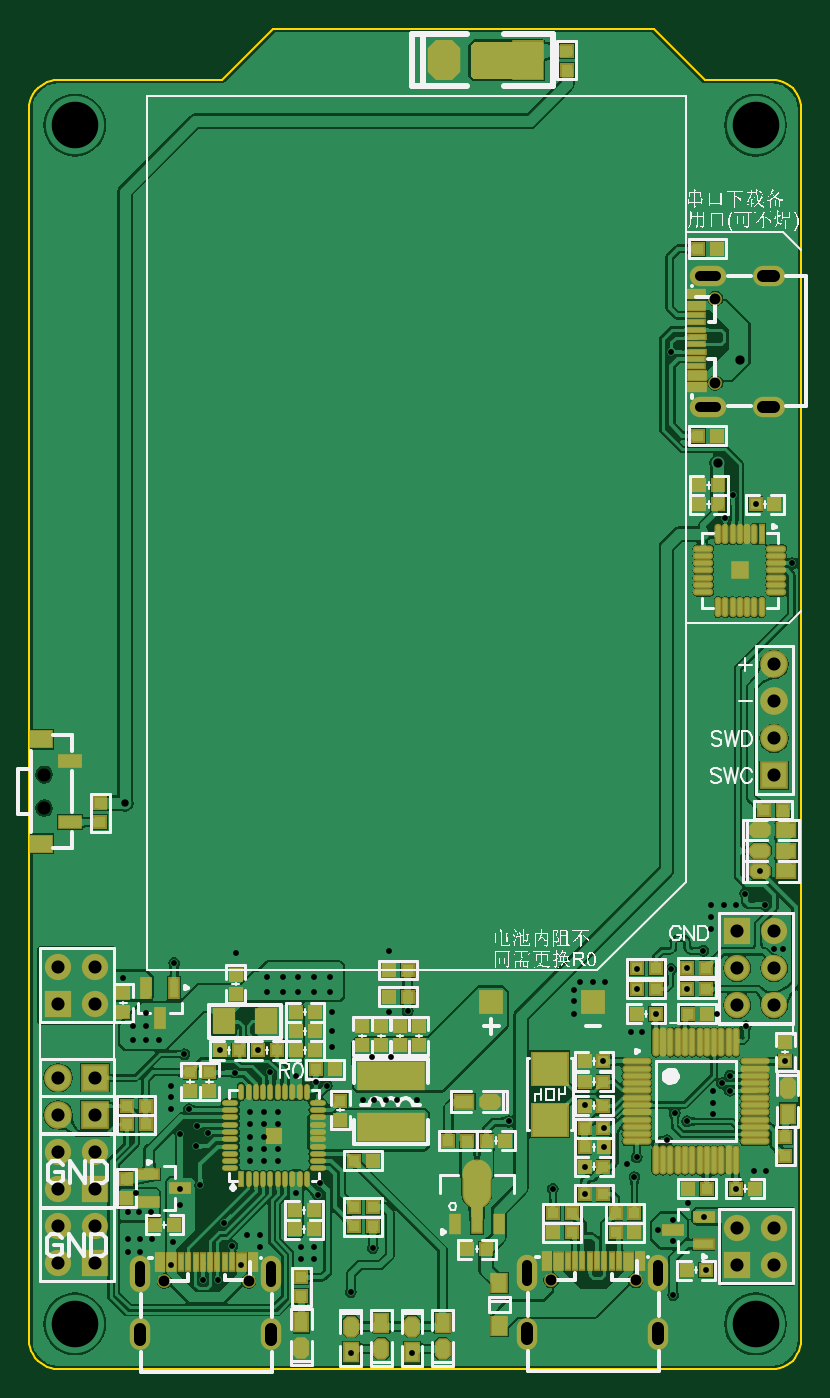
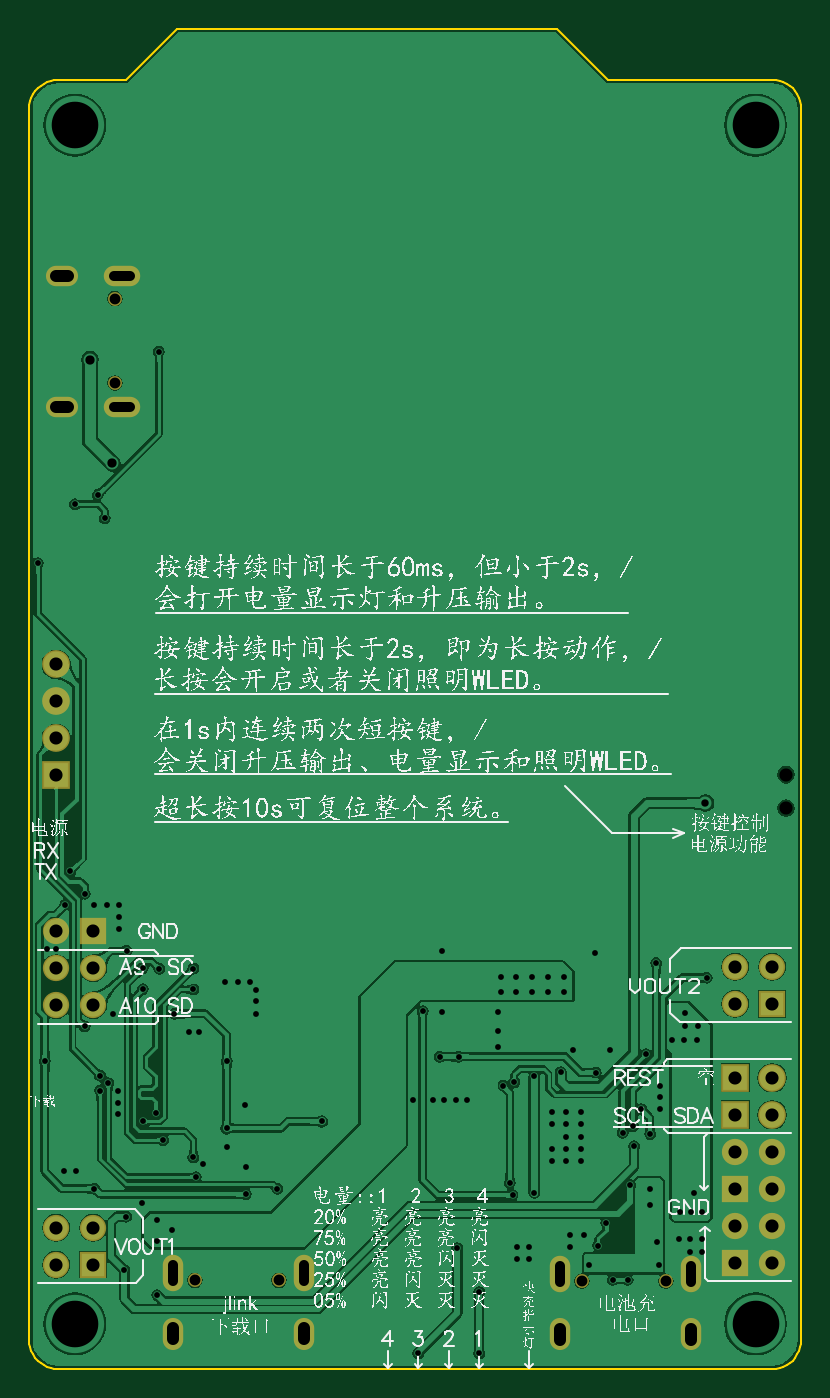
Circuit board: 11 layer files. Board 53.0 x 92.0 mm.
- drill: PCB1-RoundHoles-NonPlated.TXT (163 bytes)
- drill: PCB1-RoundHoles-Plated.TXT (2478 bytes)
- drill: PCB1-SlotHoles-Plated.TXT (419 bytes)
- bottom_copper: PCB1.GBL (73977 bytes)
- bottom_silk: PCB1.GBO (1562481 bytes)
- bottom_mask: PCB1.GBS (1600 bytes)
- outline: PCB1.GKO (1392 bytes)
- top_copper: PCB1.GTL (182134 bytes)
- top_silk: PCB1.GTO (108004 bytes)
- paste: PCB1.GTP (9002 bytes)
- top_mask: PCB1.GTS (10646 bytes)

=== drill: PCB1-RoundHoles-NonPlated.TXT ===
M48
;Layer_Color=9474304
;FILE_FORMAT=2:5
INCH,TZ
;TYPE=NON_PLATED
T8F00S00C0.02953
%
T08
X219717Y139251
X242473
X324303Y139495
X347059
X368655Y382091
Y404847
M30

=== drill: PCB1-RoundHoles-Plated.TXT ===
M48
;Layer_Color=9474304
;FILE_FORMAT=2:5
INCH,TZ
;TYPE=PLATED
T1F00S00C0.01575
T2F00S00C0.02000
T3F00S00C0.02500
T6F00S00C0.03543
T7F00S00C0.12598
%
T01
X209921Y147233
X213110Y147244
Y150551
X216299
X209921
X222129Y149922
X221625Y143750
X230078Y139606
X234094
X240517Y143750
X238000Y148875
X241968Y151766
X245564
Y148504
X256693
X260039
X260039Y145197
X256640
X270158Y136312
X270125Y119764
X286668
X276059Y148185
X235827Y155039
X353150Y152992
X357241Y155699
Y150079
Y135512
X366063Y142250
X365631Y156731
X361210Y160394
X374202Y164249
X379187Y168957
X382345
X367874Y184485
Y187480
Y190630
X370394Y192780
X372598Y190787
X372676Y194803
X376850Y208150
X369134Y211502
X361066Y218189
Y223876
X356650Y223701
X347430Y223780
Y218110
X338819Y220222
X335489
X332159
X330394Y218045
Y214961
Y211502
X345827Y206658
X348740
X352548Y211500
X338408Y198702
X333386Y186765
X338409Y180630
Y175463
X333290Y170250
X333290Y162750
X324734Y164248
X346781Y167402
X344882Y170945
X347430Y172756
X355591Y177402
X357638Y184646
X361024Y182441
X387559Y198740
X386941Y229055
X384618
X382047Y241024
X374215Y240866
X370868
X367522
Y237638
Y234409
X365433Y228583
X376760Y244016
X380750Y250000
X312756Y182441
X288054Y188268
X282677
X279580
X276483
X273386
X263622Y192126
X260691Y193071
X255276Y194646
X248189Y195748
X244941Y201625
X234712Y201622
X238740Y195669
X242756Y185081
Y181724
Y178367
Y175010
Y171653
X246614
Y175010
Y178367
Y181724
Y185081
X250394
Y181724
Y175010
Y171653
X255277Y163150
X261181Y162524
X261890Y165827
X229370Y165197
X224016Y164310
Y159904
X215984Y157953
X212953
X209921
X212074Y163000
X224016Y179055
X228583Y181181
X231417Y179370
X228278Y175748
X226378Y185726
X221389Y185827
Y188976
Y192126
X225118Y200630
X218189Y204488
X214709
X211221
X211157Y208200
X214646
X214632Y211732
X208661Y221260
X222362Y225276
X239020Y227874
X247402Y221417
Y217323
X251654
Y221417
X255906
Y217323
X260157
Y221417
X264409
Y217323
X265150Y211929
Y206811
Y202677
X275776Y199974
X280902Y199921
X280370Y212130
X285461Y212205
X280315Y228583
X371339Y345433
X373282Y351809
X379500Y349250
X389449Y333344
X356772Y390516
T02
X209055Y268475
T03
X369375Y360394
X375433Y388347
T06
X191000Y144250
X201000
Y154250
X191000
X374500Y153750
Y143750
X384500
Y153750
Y213875
X374500
Y223875
X384500
Y233875
X374500
X384500Y276000
Y286000
Y296000
Y306000
X187250Y276153
Y267097
X191000Y224250
Y214250
X201000
Y224250
Y194250
Y184250
X191000
Y194250
Y174125
Y164125
X201000
Y174125
T07
X195500Y127750
X379500
X195500Y451750
X379500
M30

=== drill: PCB1-SlotHoles-Plated.TXT (419 bytes, source withheld) ===
=== bottom_copper: PCB1.GBL (73977 bytes, source omitted) ===
=== bottom_silk: PCB1.GBO (1562481 bytes, source omitted) ===
=== bottom_mask: PCB1.GBS ===
G04*
G04 #@! TF.GenerationSoftware,Altium Limited,Altium Designer,19.0.10 (269)*
G04*
G04 Layer_Color=16711935*
%FSLAX25Y25*%
%MOIN*%
G70*
G01*
G75*
%ADD97C,0.07099*%
%ADD98R,0.07099X0.07099*%
%ADD99C,0.07493*%
%ADD100R,0.07493X0.07493*%
%ADD101R,0.07493X0.07493*%
%ADD102C,0.00800*%
%ADD103R,0.07099X0.07099*%
%ADD104C,0.03753*%
%ADD105O,0.05524X0.08674*%
%ADD106O,0.05524X0.09855*%
%ADD107O,0.08674X0.05524*%
%ADD108O,0.09855X0.05524*%
D97*
X384500Y213875D02*
D03*
X374500D02*
D03*
X384500Y223875D02*
D03*
X374500D02*
D03*
X384500Y233875D02*
D03*
X374500Y153750D02*
D03*
X384500Y143750D02*
D03*
Y153750D02*
D03*
X191000Y144250D02*
D03*
X201000Y154250D02*
D03*
X191000D02*
D03*
Y224250D02*
D03*
X201000Y214250D02*
D03*
Y224250D02*
D03*
X191000Y164125D02*
D03*
X201000Y174125D02*
D03*
X191000D02*
D03*
D98*
X374500Y233875D02*
D03*
X201000Y144250D02*
D03*
Y164125D02*
D03*
D99*
X191000Y184250D02*
D03*
Y194250D02*
D03*
X384500Y286000D02*
D03*
Y296000D02*
D03*
Y306000D02*
D03*
D100*
X201000Y184250D02*
D03*
Y194250D02*
D03*
D101*
X384500Y276000D02*
D03*
D102*
X187250Y267097D02*
D03*
Y276153D02*
D03*
D103*
X374500Y143750D02*
D03*
X191000Y214250D02*
D03*
D104*
X324303Y139495D02*
D03*
X347059D02*
D03*
X219717Y139251D02*
D03*
X242473D02*
D03*
X368655Y382091D02*
D03*
Y404847D02*
D03*
D105*
X317619Y125125D02*
D03*
X353053Y125125D02*
D03*
X213033Y124881D02*
D03*
X248466Y124881D02*
D03*
D106*
X353053Y141463D02*
D03*
X317620Y141464D02*
D03*
X248467Y141219D02*
D03*
X213034Y141219D02*
D03*
D107*
X383026Y375408D02*
D03*
X383026Y410841D02*
D03*
D108*
X366687Y410842D02*
D03*
X366687Y375409D02*
D03*
M02*

=== outline: PCB1.GKO ===
G04*
G04 #@! TF.GenerationSoftware,Altium Limited,Altium Designer,19.0.10 (269)*
G04*
G04 Layer_Color=16711935*
%FSLAX25Y25*%
%MOIN*%
G70*
G01*
G75*
%ADD15C,0.00600*%
D15*
X183169Y123399D02*
X183237Y122371D01*
X183438Y121361D01*
X183769Y120386D01*
X184224Y119462D01*
X184796Y118606D01*
X185476Y117831D01*
X186250Y117152D01*
X187106Y116580D01*
X188030Y116124D01*
X189005Y115793D01*
X190015Y115592D01*
X191043Y115525D01*
X383957D02*
X384984Y115592D01*
X385995Y115793D01*
X386970Y116124D01*
X387894Y116580D01*
X388750Y117152D01*
X389525Y117831D01*
X390204Y118606D01*
X390776Y119462D01*
X391231Y120386D01*
X391562Y121361D01*
X391763Y122371D01*
X391831Y123399D01*
X191043Y463950D02*
X190015Y463883D01*
X189005Y463682D01*
X188030Y463351D01*
X187106Y462895D01*
X186250Y462323D01*
X185476Y461644D01*
X184796Y460870D01*
X184224Y460013D01*
X183769Y459089D01*
X183438Y458114D01*
X183237Y457104D01*
X183169Y456076D01*
X391831D02*
X391763Y457104D01*
X391562Y458114D01*
X391231Y459089D01*
X390776Y460013D01*
X390204Y460870D01*
X389525Y461644D01*
X388750Y462323D01*
X387894Y462895D01*
X386970Y463351D01*
X385995Y463682D01*
X384984Y463883D01*
X383957Y463950D01*
X183169Y123399D02*
Y456076D01*
X249114Y477730D02*
X351969D01*
X391831Y123399D02*
Y456076D01*
X191043Y115525D02*
X383957D01*
X191043Y463950D02*
X235335D01*
X365748D02*
X383957D01*
X235335D02*
X249114Y477730D01*
X351969D02*
X365748Y463950D01*
M02*

=== top_copper: PCB1.GTL (182134 bytes, source omitted) ===
=== top_silk: PCB1.GTO (108004 bytes, source omitted) ===
=== paste: PCB1.GTP (9002 bytes, source omitted) ===
=== top_mask: PCB1.GTS (10646 bytes, source omitted) ===
